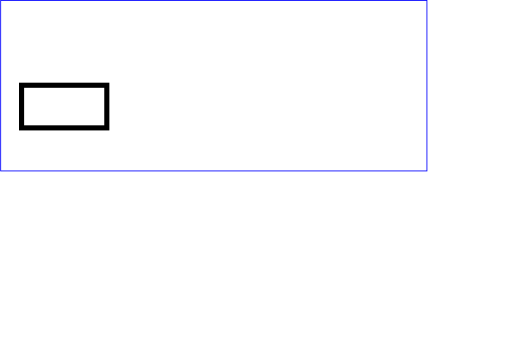
t = 0.00 s
t = 1.00 s: frame unchanged from t = 0.00 s, image omitted
t = 2.00 s: frame unchanged from t = 0.00 s, image omitted
t = 3.00 s: frame unchanged from t = 0.00 s, image omitted
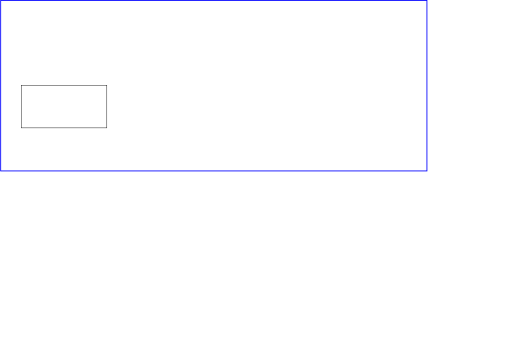
t = 4.00 s

The animated SVG that drew these frames (rendered in a browser with its animation timeline set to each time). Animation: 1 SMIL element (set=1); one cycle of 4.00 s.

<?xml version="1.0"?>
<!DOCTYPE svg PUBLIC "-//W3C//DTD SVG 1.1//EN"  "http://www.w3.org/Graphics/SVG/1.1/DTD/svg11.dtd">

<svg width="600" height="400"  viewBox="0 0 1200 800"  xmlns="http://www.w3.org/2000/svg" version="1.1" xmlns:xlink="http://www.w3.org/1999/xlink">
    <desc>Example anim01 - demonstrate animation elements</desc>
    <rect x="1" y="1" width="1000" height="400"   fill="none" stroke="blue" stroke-width="2" />
    <!-- The following illustrates the use of the 'animate' element
        to animate a rectangles x, y, and width attributes so that
        the rectangle grows to ultimately fill the viewport. -->
  <defs>
    <rect id="RectElement" x="300" y="10" width="400" height="100"   fill="rgb(240,222,123)" />
  </defs>

  <rect width="200px" height="100px" fill="none" x="50" y="200" stroke="black">
    <!--<animate attributeName="fill" from="green" to="red" dur="3s" fill="freeze"/>-->
    <!--<set attributeName="fill" from="green" to="red" dur="3s" fill="freeze" />-->
    <set attributeName="stroke-width" to="12px"   begin="0s" dur="4" fill="remove" />
  </rect> 
   
    <!-- Set up a new user coordinate system so that
        the text string's origin is at (0,0), allowing
        rotation and scale relative to the new origin -->
 <!-- <g>
    <use xlink:href="#RectElement">
        <animate attributeName="width" attributeType="XML"  begin="0s" dur="3s" fill="freeze" from="40px" to="10" additive="sum" />
    </use>
  </g>
 
  <g transform="translate(0, 120)">
    <use xlink:href="#RectElement">
      <animate  attributeName="x" attributeType="XML"  begin="0s" dur="4s" fill="freeze" from="20" to="400" calcMode="spline"   
                keyTimes="0; 0.7" keySplines=".5 0 .5 1"/>       
    </use>
  </g>
  --> 
  
  <!--
  <g transform="translate(0, 240)">
    <use xlink:href="#RectElement">
      <animate attributeName="x" attributeType="XML"  begin="0s" dur="3s" fill="freeze" values="300; 200; 100; 50; 100; 200; 300;" calcMode="paced" />
      
    </use>
  </g>
  -->
  </svg>
